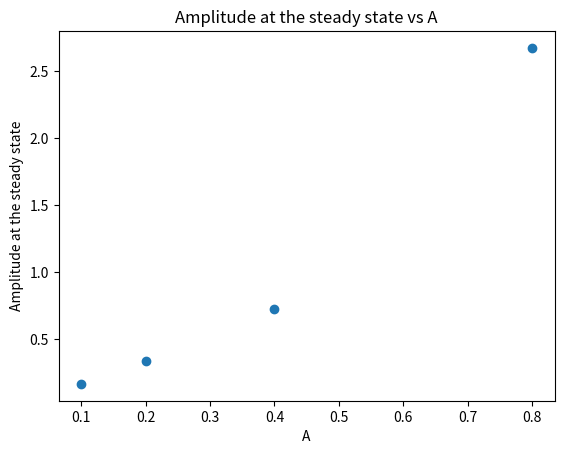

Source code (Python):
import numpy as np
import matplotlib.pyplot as plt
import matplotlib.animation as animation
# time parameters
dt = 0.005 # time step
dt2 = dt/2 # half time step
t = 0 # start time
# initial conditions
theta = 0. # initial angular position
p = 0. # initial angular velocity
# model parameters (set m=g=L=1)
omega0 = 1 # natural frequency
omega02 = omega0**2
gamma = 3/8 # damping coefficient
omega = 2/3 # drive frequency
Aval = [0.1, 0.2, 0.4, 0.8] # amplitude of drive force
position = [] # list to store angular position
momentum = [] # list to store angular momentum
amp = [] # list of amplitude in yy
turnAmp = []

def f(theta, p, t):
  accel = -omega02*np.sin(theta) # pendulum
  accel += -gamma*p # damping
  accel += A*np.cos(omega*t) # drive force
  return accel

def rk4(x, v, t):
  xk1 = dt*v
  vk1 = dt*f(x, v, t)
  xk2 = dt*(v+vk1/2)
  vk2 = dt*f(x+xk1/2, v+vk1/2, t+dt/2)
  xk3 = dt*(v+vk2/2)
  vk3 = dt*f(x+xk2/2, v+vk2/2, t+dt/2)
  xk4 = dt*(v+vk3)
  vk4 = dt*f(x+xk3, v+vk3, t+dt)
  x += (xk1+2*xk2+2*xk3+xk4)/6
  v += (vk1+2*vk2+2*vk3+vk4)/6
  t += dt
  return x, v, t


def step(t, p, theta, position, momentum):
  k = 0
  while True:
    p_prev = p
    
    theta, p, t = rk4(theta, p, t)
    # energy
    #H = 0.5*p**2 + 1 - np.cos(theta)
    # position
    position.append(theta)
    momentum.append(p)

    if t > 500:
        if (p >= 0 and p_prev < 0) or (p <= 0 and p_prev > 0):
            return np.abs(theta)

    if theta>np.pi: theta -= 2*np.pi
    if theta<-np.pi: theta += 2*np.pi

for i in range(len(Aval)):
   A = Aval[i]
   turnAmp.append(step(t, p, theta, position, momentum))
print(turnAmp)
plt.scatter(Aval,turnAmp)
plt.title("Amplitude at the steady state vs A")
plt.xlabel("A")
plt.ylabel("Amplitude at the steady state")
plt.show()